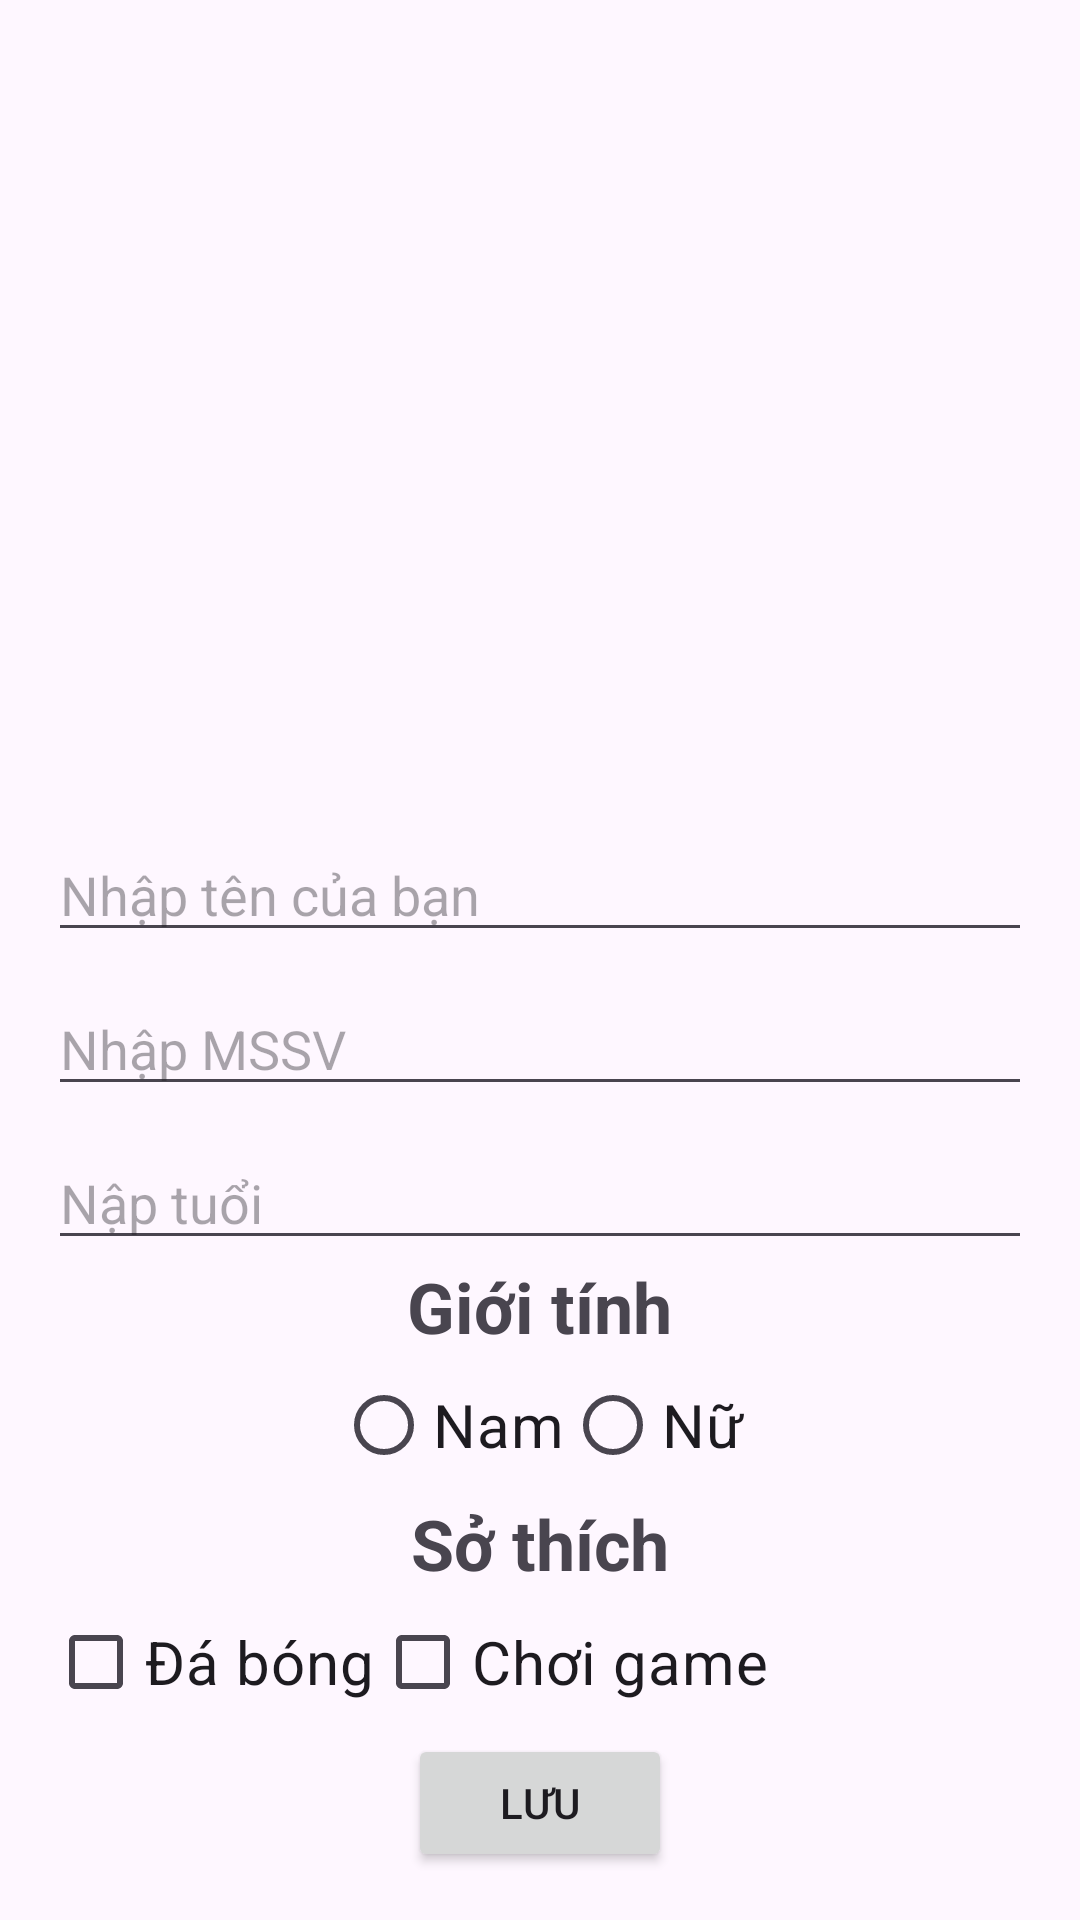

The Android layout XML behind this screen, and the referenced resources:
<!-- AndroidManifest.xml: application theme Theme.Lab2_Lethithuy -->
<!-- res/layout/activity_main2.xml -->
<?xml version="1.0" encoding="utf-8"?>
<androidx.constraintlayout.widget.ConstraintLayout
    xmlns:android="http://schemas.android.com/apk/res/android"
    xmlns:tools="http://schemas.android.com/tools"
    xmlns:app="http://schemas.android.com/apk/res-auto"
    android:layout_width="match_parent"
    android:layout_height="match_parent"
    tools:context=".MainActivity2">
    <LinearLayout xmlns:android="http://schemas.android.com/apk/res/android"
        xmlns:app="http://schemas.android.com/apk/res-auto"
        xmlns:tools="http://schemas.android.com/tools"
        android:layout_width="match_parent"
        android:layout_height="match_parent"
        android:orientation="vertical"
        android:gravity="center_horizontal"
        android:padding="16dp"
        tools:context=".MainActivity">

        <ImageView
            android:layout_width="150dp"
            android:layout_height="250dp"
            android:src="@drawable/android"/>

        <EditText
            android:id="@+id/edt_hoten"
            android:layout_marginTop="10dp"
            android:layout_width="match_parent"
            android:layout_height="wrap_content"
            android:hint="Nhập tên của bạn"/>
        <EditText
            android:id="@+id/edt_msv"
            android:layout_marginTop="10dp"
            android:layout_width="match_parent"
            android:layout_height="wrap_content"
            android:hint="Nhập MSSV"/>
        <EditText
            android:id="@+id/edt_tuoi"
            android:layout_marginTop="10dp"
            android:layout_width="match_parent"
            android:layout_height="wrap_content"
            android:hint="Nập tuổi"/>
        <TextView
            android:id="@+id/gioitinh"
            android:layout_width="wrap_content"
            android:layout_height="wrap_content"
            android:text="Giới tính"
            android:textSize="70px"
            android:textStyle="bold"/>

        <RadioGroup
            android:layout_width="match_parent"
            android:layout_height="wrap_content"
            android:orientation="horizontal"
            android:gravity="center_horizontal"
            >

            <RadioButton
                android:id="@+id/rdo_Nam"
                android:layout_width="wrap_content"
                android:layout_height="match_parent"
                android:textSize="20dp"
                android:text="Nam"/>

            <RadioButton
                android:id="@+id/rdo_Nu"
                android:layout_width="wrap_content"
                android:layout_height="wrap_content"
                android:textSize="20dp"
                android:text="Nữ"/>
        </RadioGroup>

        <TextView
            android:id="@+id/sothich"
            android:layout_width="wrap_content"
            android:layout_height="wrap_content"
            android:textSize="70px"
            android:text="Sở thích"
            android:textStyle="bold"/>

        <LinearLayout
            android:layout_width="match_parent"
            android:layout_height="wrap_content"

            >

            <CheckBox
                android:id="@+id/chk_Football"
                android:layout_width="wrap_content"
                android:layout_height="wrap_content"
                android:textSize="20dp"
                android:text="Đá bóng"

                />

            <CheckBox
                android:id="@+id/chk_Game"
                android:layout_width="wrap_content"
                android:layout_height="wrap_content"
                android:textSize="20dp"
                android:text="Chơi game" />

        </LinearLayout>

        <Button
            android:id="@+id/btn_luu"
            android:layout_width="wrap_content"
            android:layout_height="wrap_content"
            android:text="Lưu"/>

        <TextView
            android:layout_width="wrap_content"
            android:layout_height="wrap_content"
            android:id="@+id/tv_result"
            android:textSize="25sp"
            android:textColor="@android:color/holo_red_dark"/>

    </LinearLayout>
  </androidx.constraintlayout.widget.ConstraintLayout>
<!-- resources referenced by this layout -->
<resources>
  <style name="Theme.Lab2_Lethithuy" parent="Base.Theme.Lab2_Lethithuy" />
  <style name="Base.Theme.Lab2_Lethithuy" parent="Theme.Material3.DayNight.NoActionBar">
          
          
      </style>
</resources>
